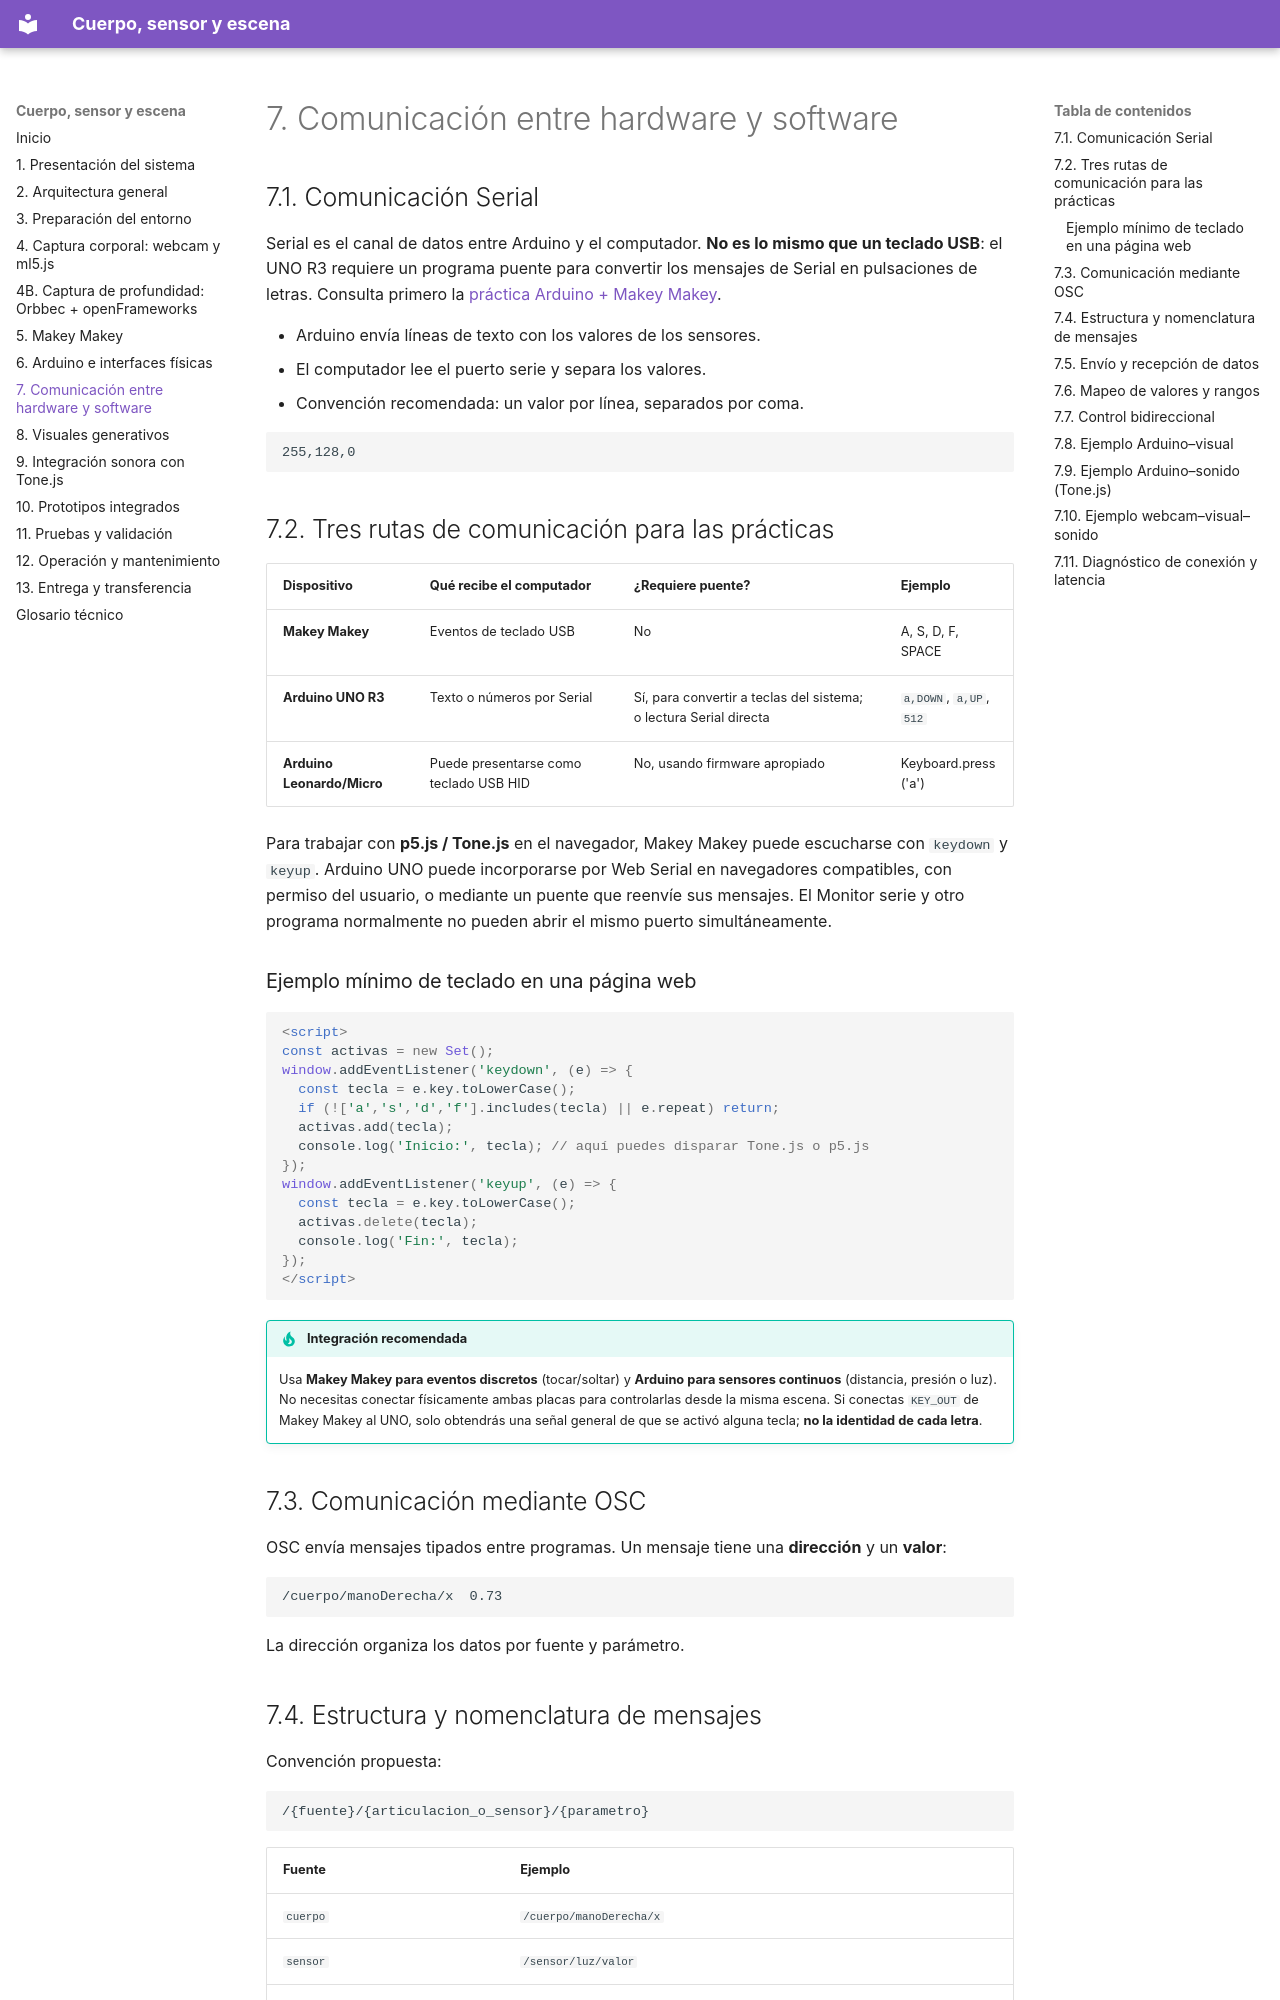

repository: joseurgilesc/Cuerpo-sensor-y-escena · page: 07-comunicacion/index.html · generator: mkdocs

# 7. Comunicación entre hardware y software

## 7.1. Comunicación Serial

Serial es el canal de datos entre Arduino y el computador. **No es lo mismo que un teclado USB**: el UNO R3 requiere un programa puente para convertir los mensajes de Serial en pulsaciones de letras. Consulta primero la [práctica Arduino + Makey Makey](06-arduino.md).

- Arduino envía líneas de texto con los valores de los sensores.
- El computador lee el puerto serie y separa los valores.
- Convención recomendada: un valor por línea, separados por coma.

```
255,128,0
```

## 7.2. Tres rutas de comunicación para las prácticas

| Dispositivo | Qué recibe el computador | ¿Requiere puente? | Ejemplo |
| --- | --- | --- | --- |
| **Makey Makey** | Eventos de teclado USB | No | A, S, D, F, SPACE |
| **Arduino UNO R3** | Texto o números por Serial | Sí, para convertir a teclas del sistema; o lectura Serial directa | `a,DOWN`, `a,UP`, `512` |
| **Arduino Leonardo/Micro** | Puede presentarse como teclado USB HID | No, usando firmware apropiado | Keyboard.press('a') |

Para trabajar con **p5.js / Tone.js** en el navegador, Makey Makey puede escucharse con `keydown` y `keyup`. Arduino UNO puede incorporarse por Web Serial en navegadores compatibles, con permiso del usuario, o mediante un puente que reenvíe sus mensajes. El Monitor serie y otro programa normalmente no pueden abrir el mismo puerto simultáneamente.

### Ejemplo mínimo de teclado en una página web

~~~html
<script>
const activas = new Set();
window.addEventListener('keydown', (e) => {
  const tecla = e.key.toLowerCase();
  if (!['a','s','d','f'].includes(tecla) || e.repeat) return;
  activas.add(tecla);
  console.log('Inicio:', tecla); // aquí puedes disparar Tone.js o p5.js
});
window.addEventListener('keyup', (e) => {
  const tecla = e.key.toLowerCase();
  activas.delete(tecla);
  console.log('Fin:', tecla);
});
</script>
~~~

!!! tip "Integración recomendada"
    Usa **Makey Makey para eventos discretos** (tocar/soltar) y **Arduino para sensores continuos** (distancia, presión o luz). No necesitas conectar físicamente ambas placas para controlarlas desde la misma escena. Si conectas `KEY_OUT` de Makey Makey al UNO, solo obtendrás una señal general de que se activó alguna tecla; **no la identidad de cada letra**.

## 7.3. Comunicación mediante OSC

OSC envía mensajes tipados entre programas. Un mensaje tiene una **dirección** y un **valor**:

```
/cuerpo/manoDerecha/x  0.73
```

La dirección organiza los datos por fuente y parámetro.
